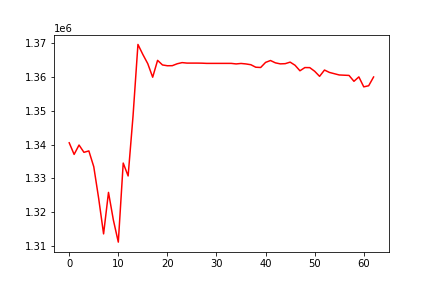

Source data for this figure (header and first rows):
, 0
0, 1340557
1, 1337116
2, 1339895
3, 1337732
4, 1338151
5, 1333471
6, 1324078
7, 1313574
8, 1325864
9, 1317634
10, 1311137
11, 1334554
12, 1330734
13, 1348507
14, 1369689
15, 1366715
16, 1363997
17, 1359985
18, 1364978
19, 1363613
20, 1363378
21, 1363401
22, 1363969
23, 1364308
24, 1364163
25, 1364163
26, 1364163
27, 1364143
28, 1364079
29, 1364079
30, 1364079
31, 1364079
32, 1364079
33, 1364079
34, 1363919
35, 1364057
36, 1363915
37, 1363684
38, 1362942
39, 1362864
40, 1364373
41, 1364929
42, 1364237
43, 1363935
44, 1363996
45, 1364451
46, 1363525
47, 1361888
48, 1362838
49, 1362820
50, 1361744
51, 1360242
52, 1362109
53, 1361402
54, 1361024
55, 1360649
56, 1360579
57, 1360512
58, 1358770
59, 1360078
... 3 more rows
